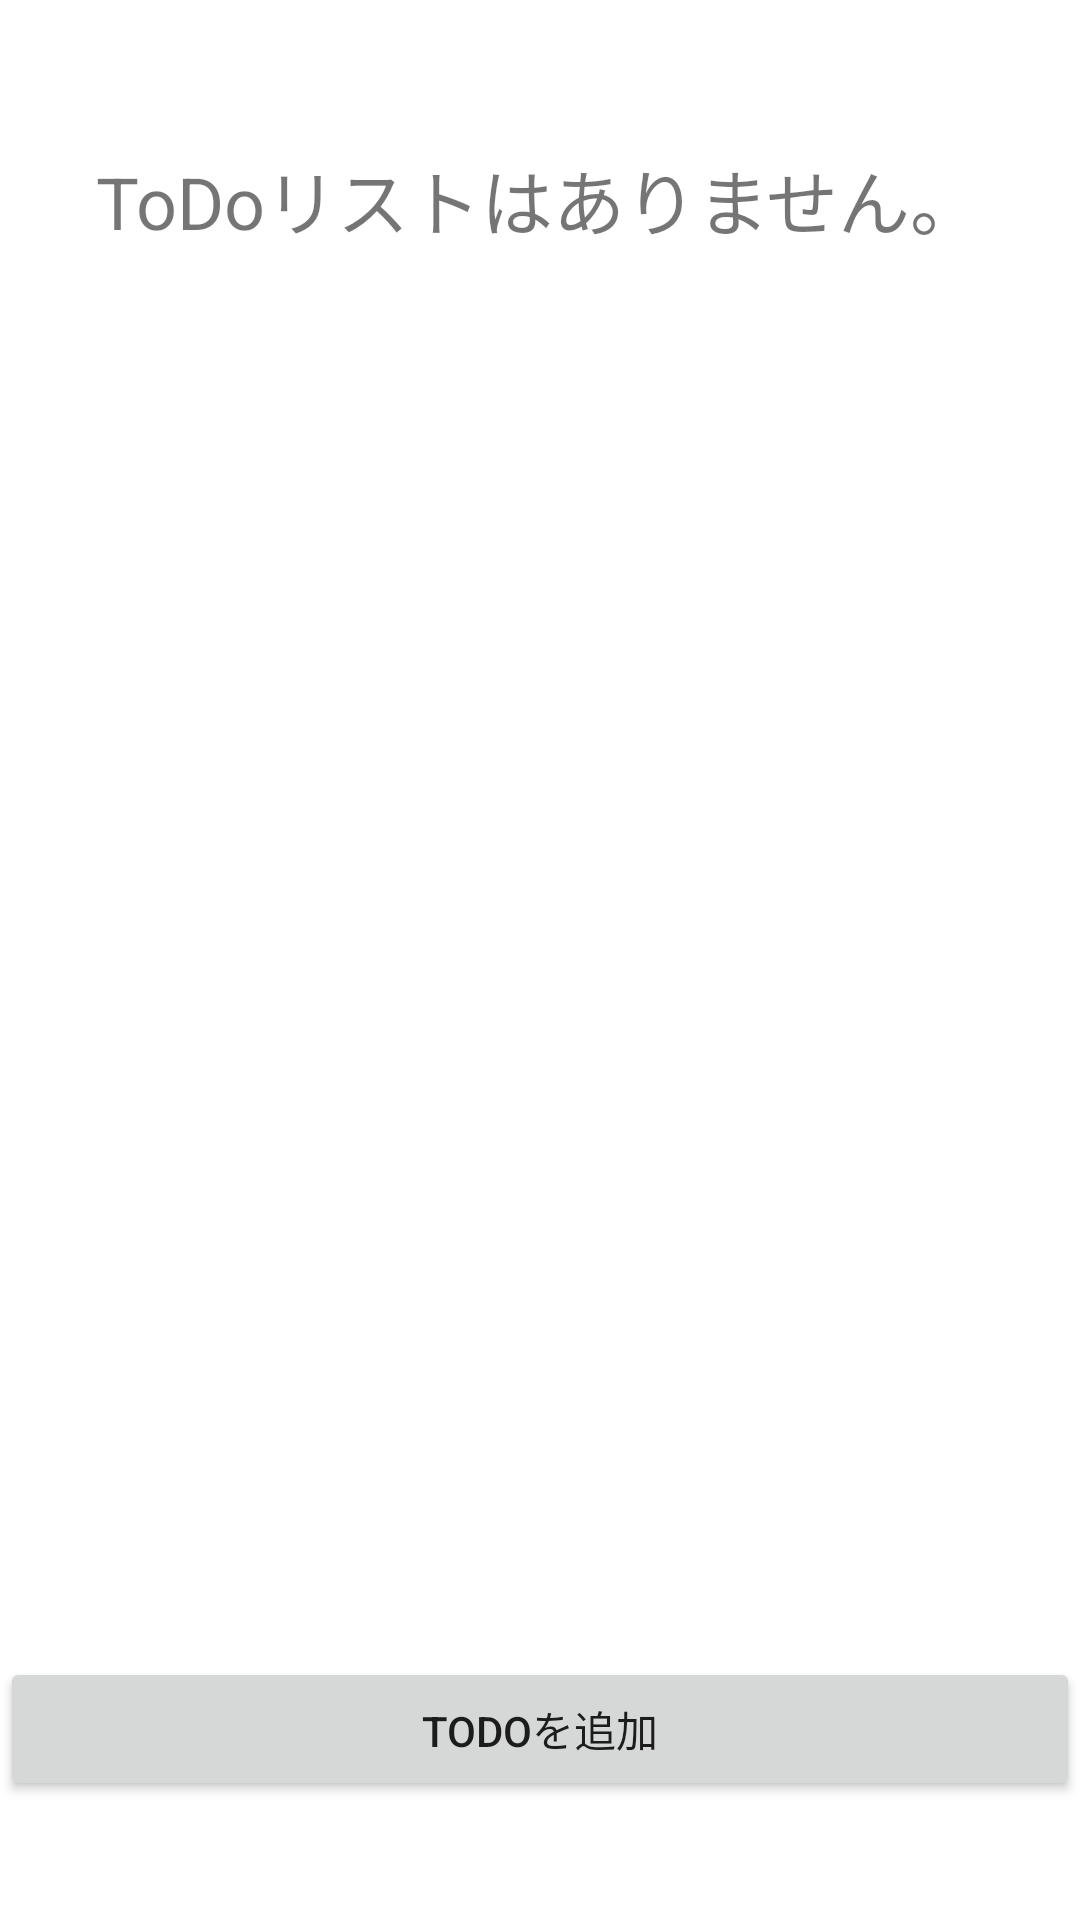

The Android layout XML behind this screen, and the referenced resources:
<!-- AndroidManifest.xml: application theme Theme.TODoList -->
<!-- res/layout/fragment_title.xml -->
<?xml version="1.0" encoding="utf-8"?>
<layout xmlns:tools="http://schemas.android.com/tools"
    xmlns:android="http://schemas.android.com/apk/res/android"
    xmlns:app="http://schemas.android.com/apk/res-auto">

    <androidx.constraintlayout.widget.ConstraintLayout
        android:layout_width="match_parent"
        android:layout_height="match_parent">

        <TextView
            android:id="@+id/textView3"
            android:layout_width="wrap_content"
            android:layout_height="wrap_content"
            android:layout_marginTop="32dp"
            android:text="@string/nonText"
            android:textAlignment="center"
            android:textSize="24sp"
            app:layout_constraintBottom_toBottomOf="parent"
            app:layout_constraintEnd_toEndOf="parent"
            app:layout_constraintHorizontal_bias="0.497"
            app:layout_constraintStart_toStartOf="parent"
            app:layout_constraintTop_toTopOf="parent"
            app:layout_constraintVertical_bias="0.029" />

        <Button
            android:id="@+id/add_button"
            android:layout_width="0dp"
            android:layout_height="wrap_content"
            android:layout_marginBottom="32dp"
            android:text="@string/addition_btn"
            android:textAlignment="center"
            app:layout_constraintBottom_toBottomOf="parent"
            app:layout_constraintEnd_toEndOf="parent"
            app:layout_constraintHorizontal_bias="0.498"
            app:layout_constraintStart_toStartOf="parent"
            app:layout_constraintTop_toBottomOf="@+id/textView3"
            app:layout_constraintVertical_bias="0.984" />
    </androidx.constraintlayout.widget.ConstraintLayout>
</layout>






<!-- resources referenced by this layout -->
<resources>
  <string name="addition_btn">ToDoを追加</string>
  <string name="nonText">ToDoリストはありません。</string>
  <style name="Theme.TODoList" parent="Theme.MaterialComponents.DayNight.DarkActionBar">
          
          <item name="colorPrimary">@color/purple_500</item>
          <item name="colorPrimaryVariant">@color/purple_700</item>
          <item name="colorOnPrimary">@color/white</item>
          
          <item name="colorSecondary">@color/teal_200</item>
          <item name="colorSecondaryVariant">@color/teal_700</item>
          <item name="colorOnSecondary">@color/black</item>
          
          <item name="android:statusBarColor" tools:targetApi="l">?attr/colorPrimaryVariant</item>
          
      </style>
  <!-- not gathered from this repository: default colours our renderer supplied (Android Studio template values) -->
  <color name="purple_500">#FF6200EE</color>
  <color name="purple_700">#FF3700B3</color>
  <color name="teal_200">#FF03DAC5</color>
  <color name="teal_700">#FF018786</color>
  <color name="black">#FF000000</color>
  <color name="white">#FFFFFFFF</color>
</resources>
